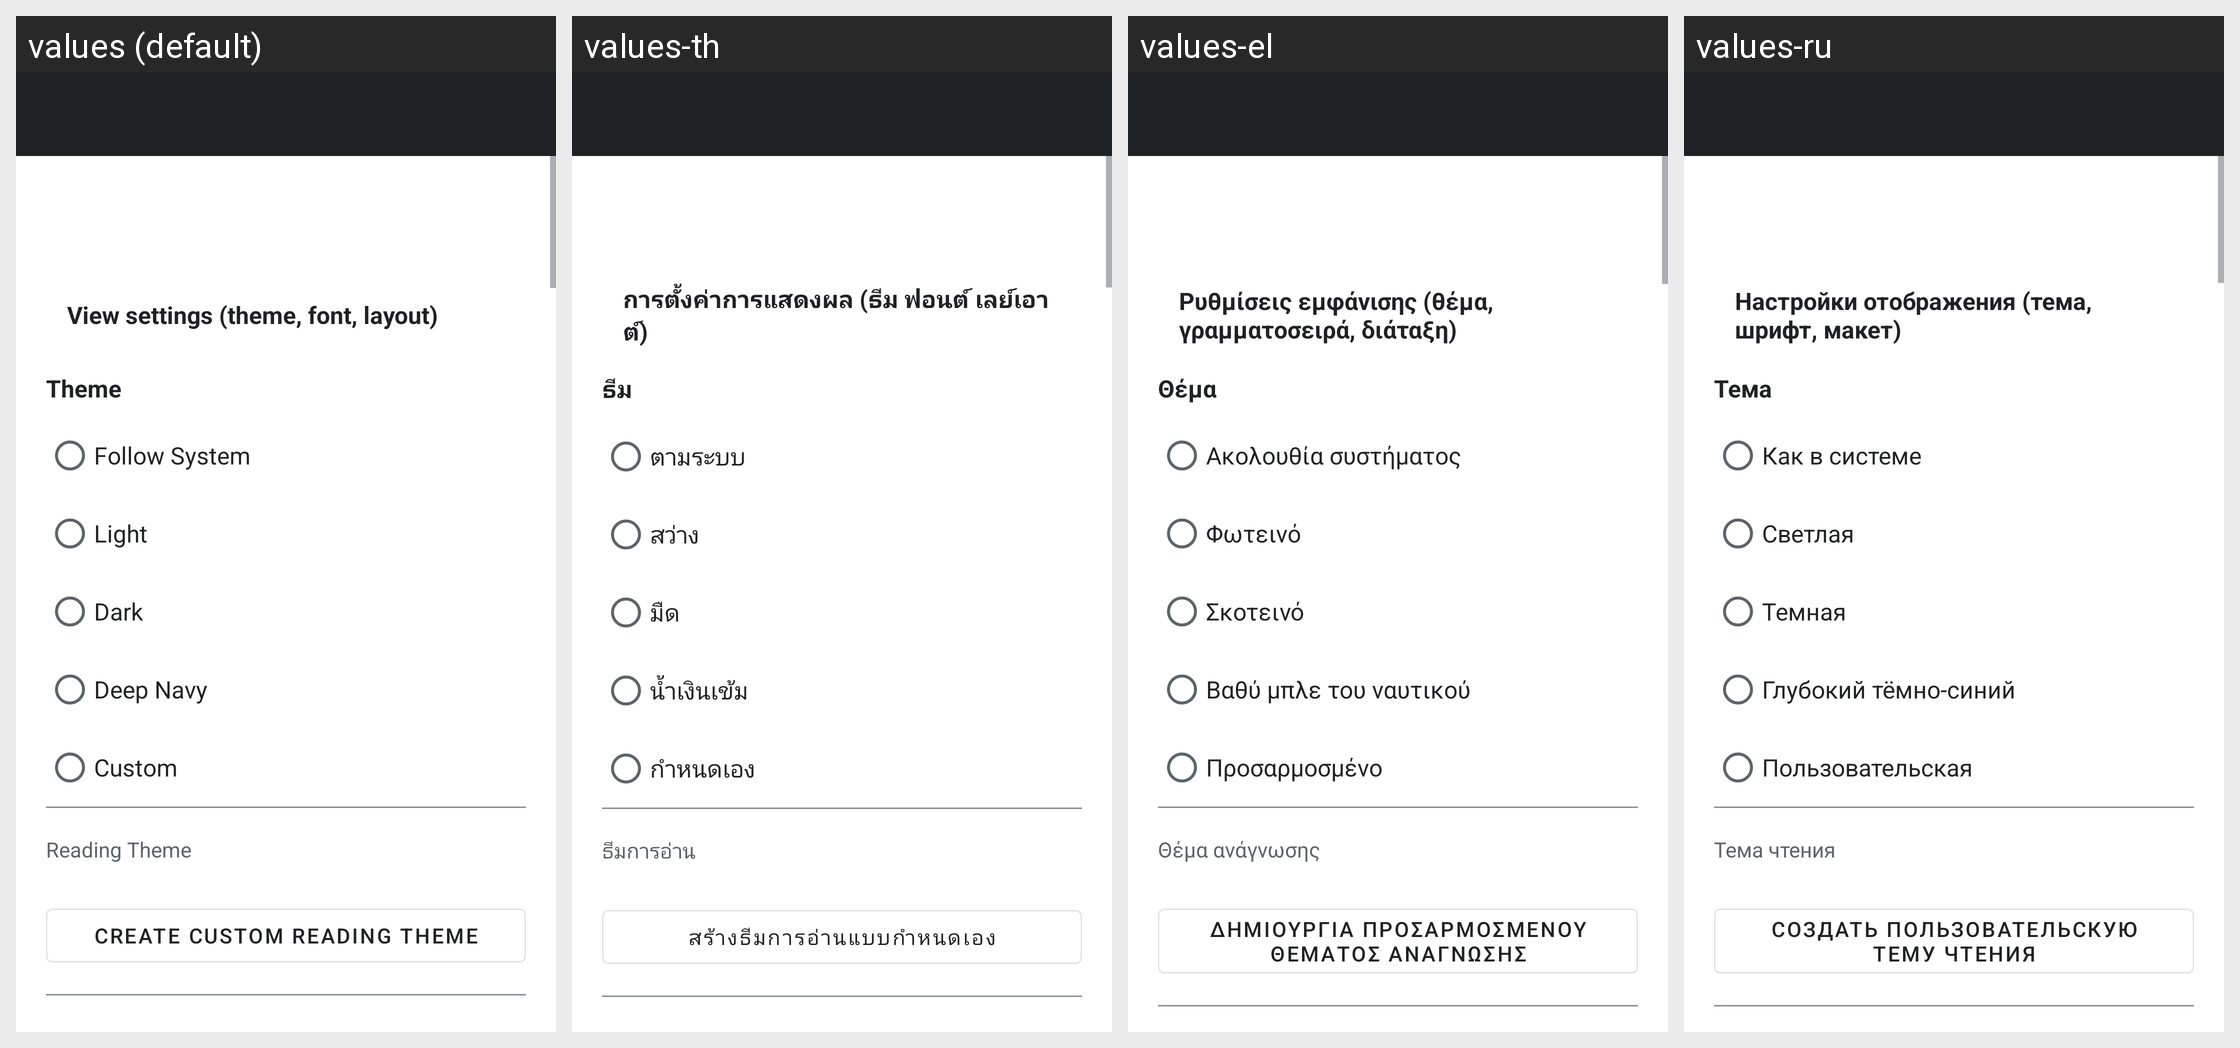

Locale-by-locale string values for the Android screen shown in this grid:
Android screen res/layout/activity_settings.xml rendered under 4 locales, left to right: values (default), values-th, values-el, values-ru. Device: Nexus 5 (rendered at 1080×1920; each locale shown at half size, 540×960, under a caption strip naming it); theme Theme.TextViewReader.
Other locales in the repository, not shown: values-ar, values-de, values-es, values-fr, values-hi, values-in, values-it, values-ja, values-ko, values-nl, values-pl, values-pt, values-sv, values-tr, values-uk, values-vi, values-zh-rCN, values-zh-rTW.
Strings drawn on this screen, with the default value and each locale's value (text and hints the layout hard-codes, and strings that could not be matched under every locale, appear in the picture but are not listed):

settings_open_view_settings
  values: View settings (theme, font, layout)
  values-th: การตั้งค่าการแสดงผล (ธีม ฟอนต์ เลย์เอาต์)
  values-el: Ρυθμίσεις εμφάνισης (θέμα, γραμματοσειρά, διάταξη)
  values-ru: Настройки отображения (тема, шрифт, макет)

settings_section_theme
  values: Theme
  values-th: ธีม
  values-el: Θέμα
  values-ru: Тема

follow_system
  values: Follow System
  values-th: ตามระบบ
  values-el: Ακολουθία συστήματος
  values-ru: Как в системе

light
  values: Light
  values-th: สว่าง
  values-el: Φωτεινό
  values-ru: Светлая

dark
  values: Dark
  values-th: มืด
  values-el: Σκοτεινό
  values-ru: Темная

dark_navy
  values: Deep Navy
  values-th: น้ำเงินเข้ม
  values-el: Βαθύ μπλε του ναυτικού
  values-ru: Глубокий тёмно-синий

custom_main_theme
  values: Custom
  values-th: กำหนดเอง
  values-el: Προσαρμοσμένο
  values-ru: Пользовательская

reading_theme
  values: Reading Theme
  values-th: ธีมการอ่าน
  values-el: Θέμα ανάγνωσης
  values-ru: Тема чтения

create_custom_reading_theme
  values: Create Custom Reading Theme
  values-th: สร้างธีมการอ่านแบบกำหนดเอง
  values-el: Δημιουργία προσαρμοσμένου θέματος ανάγνωσης
  values-ru: Создать пользовательскую тему чтения
